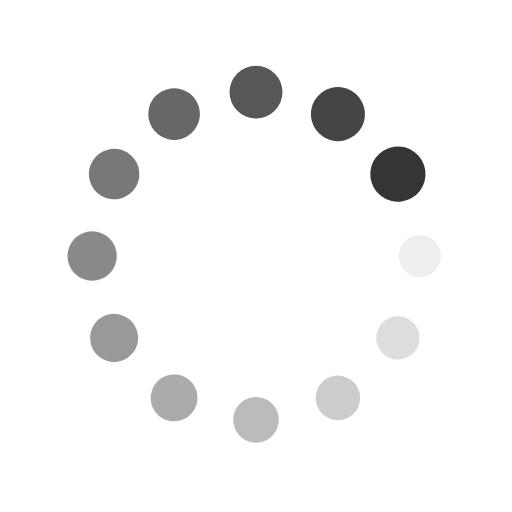
t = 0.00 s
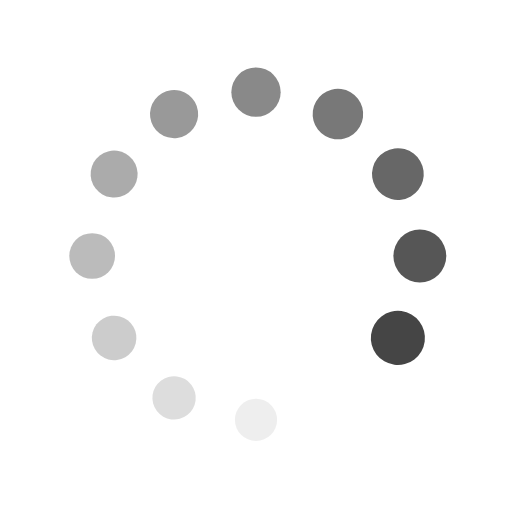
t = 0.30 s
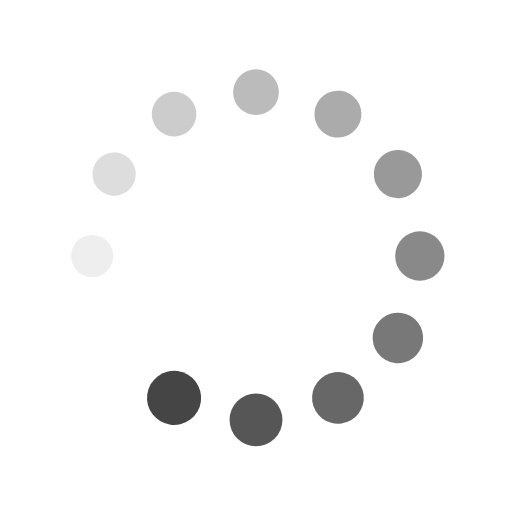
t = 0.60 s
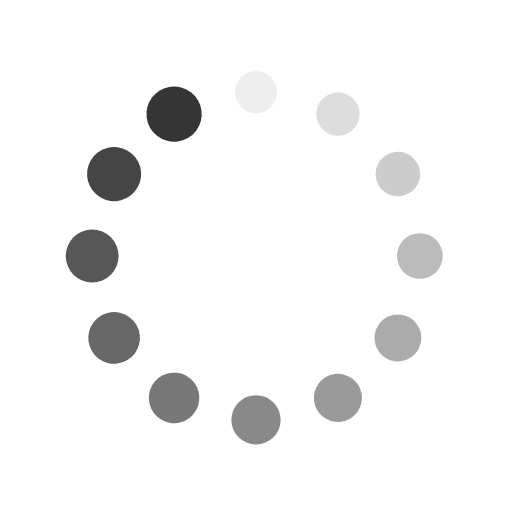
t = 0.90 s

The animated SVG that drew these frames (rendered in a browser with its animation timeline set to each time). Animation: 24 SMIL elements (animate=12,animateTransform=12); one cycle of 1.21 s, repeats indefinitely.

<?xml version="1.0" encoding="utf-8"?>
<svg xmlns="http://www.w3.org/2000/svg" xmlns:xlink="http://www.w3.org/1999/xlink" style="margin: auto; background: none; display: block; shape-rendering: auto;" width="198px" height="198px" viewBox="0 0 100 100" preserveAspectRatio="xMidYMid">
<g transform="translate(82,50)">
<g transform="rotate(0)">
<circle cx="0" cy="0" r="4" fill="#353535" fill-opacity="1">
  <animateTransform attributeName="transform" type="scale" begin="-1.104417670682731s" values="1.35 1.35;1 1" keyTimes="0;1" dur="1.2048192771084336s" repeatCount="indefinite"></animateTransform>
  <animate attributeName="fill-opacity" keyTimes="0;1" dur="1.2048192771084336s" repeatCount="indefinite" values="1;0" begin="-1.104417670682731s"></animate>
</circle>
</g>
</g><g transform="translate(77.71281292110204,66)">
<g transform="rotate(29.999999999999996)">
<circle cx="0" cy="0" r="4" fill="#353535" fill-opacity="0.9166666666666666">
  <animateTransform attributeName="transform" type="scale" begin="-1.004016064257028s" values="1.35 1.35;1 1" keyTimes="0;1" dur="1.2048192771084336s" repeatCount="indefinite"></animateTransform>
  <animate attributeName="fill-opacity" keyTimes="0;1" dur="1.2048192771084336s" repeatCount="indefinite" values="1;0" begin="-1.004016064257028s"></animate>
</circle>
</g>
</g><g transform="translate(66,77.71281292110203)">
<g transform="rotate(59.99999999999999)">
<circle cx="0" cy="0" r="4" fill="#353535" fill-opacity="0.8333333333333334">
  <animateTransform attributeName="transform" type="scale" begin="-0.9036144578313252s" values="1.35 1.35;1 1" keyTimes="0;1" dur="1.2048192771084336s" repeatCount="indefinite"></animateTransform>
  <animate attributeName="fill-opacity" keyTimes="0;1" dur="1.2048192771084336s" repeatCount="indefinite" values="1;0" begin="-0.9036144578313252s"></animate>
</circle>
</g>
</g><g transform="translate(50,82)">
<g transform="rotate(90)">
<circle cx="0" cy="0" r="4" fill="#353535" fill-opacity="0.75">
  <animateTransform attributeName="transform" type="scale" begin="-0.8032128514056224s" values="1.35 1.35;1 1" keyTimes="0;1" dur="1.2048192771084336s" repeatCount="indefinite"></animateTransform>
  <animate attributeName="fill-opacity" keyTimes="0;1" dur="1.2048192771084336s" repeatCount="indefinite" values="1;0" begin="-0.8032128514056224s"></animate>
</circle>
</g>
</g><g transform="translate(34.00000000000001,77.71281292110204)">
<g transform="rotate(119.99999999999999)">
<circle cx="0" cy="0" r="4" fill="#353535" fill-opacity="0.6666666666666666">
  <animateTransform attributeName="transform" type="scale" begin="-0.7028112449799196s" values="1.35 1.35;1 1" keyTimes="0;1" dur="1.2048192771084336s" repeatCount="indefinite"></animateTransform>
  <animate attributeName="fill-opacity" keyTimes="0;1" dur="1.2048192771084336s" repeatCount="indefinite" values="1;0" begin="-0.7028112449799196s"></animate>
</circle>
</g>
</g><g transform="translate(22.28718707889796,66)">
<g transform="rotate(150.00000000000003)">
<circle cx="0" cy="0" r="4" fill="#353535" fill-opacity="0.5833333333333334">
  <animateTransform attributeName="transform" type="scale" begin="-0.6024096385542168s" values="1.35 1.35;1 1" keyTimes="0;1" dur="1.2048192771084336s" repeatCount="indefinite"></animateTransform>
  <animate attributeName="fill-opacity" keyTimes="0;1" dur="1.2048192771084336s" repeatCount="indefinite" values="1;0" begin="-0.6024096385542168s"></animate>
</circle>
</g>
</g><g transform="translate(18,50.00000000000001)">
<g transform="rotate(180)">
<circle cx="0" cy="0" r="4" fill="#353535" fill-opacity="0.5">
  <animateTransform attributeName="transform" type="scale" begin="-0.502008032128514s" values="1.35 1.35;1 1" keyTimes="0;1" dur="1.2048192771084336s" repeatCount="indefinite"></animateTransform>
  <animate attributeName="fill-opacity" keyTimes="0;1" dur="1.2048192771084336s" repeatCount="indefinite" values="1;0" begin="-0.502008032128514s"></animate>
</circle>
</g>
</g><g transform="translate(22.287187078897958,34.00000000000001)">
<g transform="rotate(209.99999999999997)">
<circle cx="0" cy="0" r="4" fill="#353535" fill-opacity="0.4166666666666667">
  <animateTransform attributeName="transform" type="scale" begin="-0.4016064257028112s" values="1.35 1.35;1 1" keyTimes="0;1" dur="1.2048192771084336s" repeatCount="indefinite"></animateTransform>
  <animate attributeName="fill-opacity" keyTimes="0;1" dur="1.2048192771084336s" repeatCount="indefinite" values="1;0" begin="-0.4016064257028112s"></animate>
</circle>
</g>
</g><g transform="translate(33.999999999999986,22.287187078897972)">
<g transform="rotate(239.99999999999997)">
<circle cx="0" cy="0" r="4" fill="#353535" fill-opacity="0.3333333333333333">
  <animateTransform attributeName="transform" type="scale" begin="-0.3012048192771084s" values="1.35 1.35;1 1" keyTimes="0;1" dur="1.2048192771084336s" repeatCount="indefinite"></animateTransform>
  <animate attributeName="fill-opacity" keyTimes="0;1" dur="1.2048192771084336s" repeatCount="indefinite" values="1;0" begin="-0.3012048192771084s"></animate>
</circle>
</g>
</g><g transform="translate(49.99999999999999,18)">
<g transform="rotate(270)">
<circle cx="0" cy="0" r="4" fill="#353535" fill-opacity="0.25">
  <animateTransform attributeName="transform" type="scale" begin="-0.2008032128514056s" values="1.35 1.35;1 1" keyTimes="0;1" dur="1.2048192771084336s" repeatCount="indefinite"></animateTransform>
  <animate attributeName="fill-opacity" keyTimes="0;1" dur="1.2048192771084336s" repeatCount="indefinite" values="1;0" begin="-0.2008032128514056s"></animate>
</circle>
</g>
</g><g transform="translate(66,22.287187078897965)">
<g transform="rotate(300.00000000000006)">
<circle cx="0" cy="0" r="4" fill="#353535" fill-opacity="0.16666666666666666">
  <animateTransform attributeName="transform" type="scale" begin="-0.1004016064257028s" values="1.35 1.35;1 1" keyTimes="0;1" dur="1.2048192771084336s" repeatCount="indefinite"></animateTransform>
  <animate attributeName="fill-opacity" keyTimes="0;1" dur="1.2048192771084336s" repeatCount="indefinite" values="1;0" begin="-0.1004016064257028s"></animate>
</circle>
</g>
</g><g transform="translate(77.71281292110203,33.999999999999986)">
<g transform="rotate(329.99999999999994)">
<circle cx="0" cy="0" r="4" fill="#353535" fill-opacity="0.08333333333333333">
  <animateTransform attributeName="transform" type="scale" begin="0s" values="1.35 1.35;1 1" keyTimes="0;1" dur="1.2048192771084336s" repeatCount="indefinite"></animateTransform>
  <animate attributeName="fill-opacity" keyTimes="0;1" dur="1.2048192771084336s" repeatCount="indefinite" values="1;0" begin="0s"></animate>
</circle>
</g>
</g>
<!-- [ldio] generated by https://loading.io/ --></svg>
